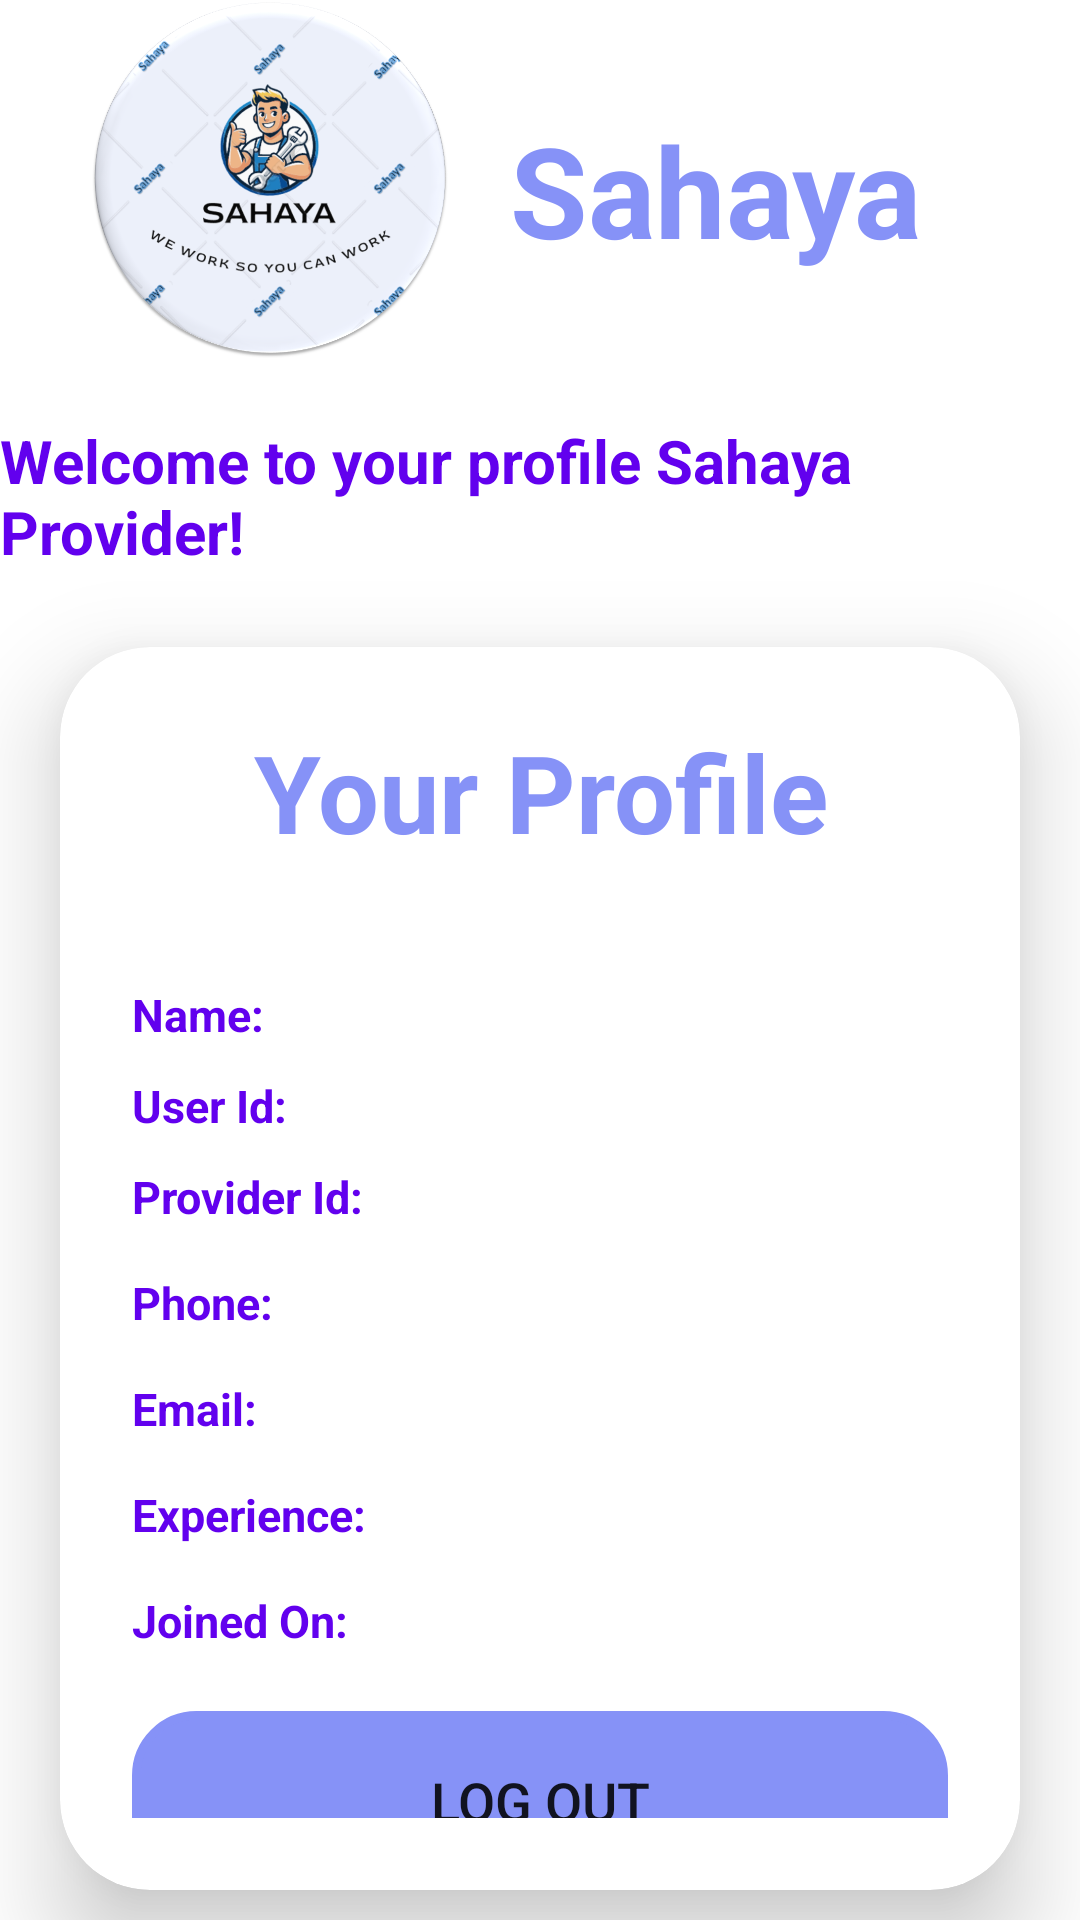

Android layout source for this screen:
<!-- AndroidManifest.xml: application theme Theme.SahayaApp -->
<!-- res/layout/provider_profile.xml -->
<?xml version="1.0" encoding="utf-8"?>
<LinearLayout
    xmlns:android="http://schemas.android.com/apk/res/android"
    xmlns:app="http://schemas.android.com/apk/res-auto"
    xmlns:tools="http://schemas.android.com/tools"
    android:layout_width="match_parent"
    android:layout_height="match_parent"
    android:orientation="vertical"
    android:gravity="center"
    tools:context=".MainActivity">

    <GridLayout
        android:layout_width="300dp"
        android:layout_height="wrap_content">

        <ImageView
            android:id="@+id/login_image"
            android:layout_width="120dp"
            android:layout_height="120dp"
            android:src="@drawable/img"
            android:layout_marginEnd="10dp"/>

        
        <TextView
            android:id="@+id/splashText"
            android:layout_width="wrap_content"
            android:layout_height="wrap_content"
            android:layout_marginTop="35dp"
            android:text="Sahaya"
            android:textColor="@color/purple"
            android:textSize="42sp"
            android:textStyle="bold"
            android:layout_centerVertical="true"
            android:layout_toRightOf="@id/login_image"
            android:layout_marginLeft="10dp">
        </TextView>

    </GridLayout>

    <TextView
        android:id="@+id/admin_welcome"
        android:layout_width="wrap_content"
        android:layout_height="wrap_content"
        android:paddingTop="20dp"
        android:text="Welcome to your profile Sahaya Provider!"
        android:textSize="20sp"
        android:textStyle="bold"
        android:textColor="@color/purple_500"
        android:paddingBottom="20dp"/>

    <androidx.cardview.widget.CardView
        android:layout_width="match_parent"
        android:layout_height="wrap_content"
        android:layout_marginTop="5dp"
        app:cardCornerRadius="30dp"
        android:layout_marginLeft="20dp"
        android:layout_marginRight="20dp"
        android:layout_marginBottom="10dp"
        app:cardElevation="20dp"
        android:background="@drawable/custom_edittext">

        <LinearLayout
            android:layout_width="match_parent"
            android:layout_height="wrap_content"
            android:layout_gravity="center"
            android:orientation="vertical"
            android:padding="24dp">

            <TextView
                android:id="@+id/loginText"
                android:layout_width="match_parent"
                android:layout_height="wrap_content"
                android:text="Your Profile"
                android:layout_marginBottom="30dp"
                android:textAlignment="center"
                android:textColor="@color/purple"
                android:textSize="36sp"
                android:textStyle="bold" />

            <TextView
                android:id="@+id/provider_name"
                android:layout_width="wrap_content"
                android:layout_height="wrap_content"
                android:text="Name:  "
                android:paddingTop="10dp"
                android:textColor="@color/purple_500"
                android:textStyle="bold"
                android:textSize="15sp" />

            <TextView
                android:id="@+id/provideruser_id"
                android:layout_width="wrap_content"
                android:layout_height="wrap_content"
                android:text="User Id:  "
                android:paddingTop="10dp"
                android:textColor="@color/purple_500"
                android:textStyle="bold"
                android:textSize="15sp" />

            <TextView
                android:id="@+id/provider_id"
                android:layout_width="wrap_content"
                android:layout_height="wrap_content"
                android:text="Provider Id:  "
                android:paddingTop="10dp"
                android:textColor="@color/purple_500"
                android:textStyle="bold"
                android:textSize="15sp" />


            <TextView
                android:id="@+id/provider_phone"
                android:layout_width="wrap_content"
                android:layout_height="wrap_content"
                android:text="Phone:  "
                android:paddingTop="15dp"
                android:textStyle="bold"
                android:textColor="@color/purple_500"
                android:textSize="15sp"/>

            <TextView
                android:id="@+id/provider_email"
                android:layout_width="wrap_content"
                android:layout_height="wrap_content"
                android:text="Email:  "
                android:paddingTop="15dp"
                android:textColor="@color/purple_500"
                android:textStyle="bold"
                android:textSize="15sp" />

            <TextView
                android:id="@+id/provider_experience"
                android:layout_width="wrap_content"
                android:layout_height="wrap_content"
                android:text="Experience:  "
                android:paddingTop="15dp"
                android:textStyle="bold"
                android:textColor="@color/purple_500"
                android:textSize="15sp" />

            <TextView
                android:id="@+id/provider_created_at"
                android:layout_width="wrap_content"
                android:layout_height="wrap_content"
                android:text="Joined On:  "
                android:paddingTop="15dp"
                android:textStyle="bold"
                android:textColor="@color/purple_500"
                android:textSize="15sp" />

            <Button
                android:id="@+id/logoutButton2"
                android:layout_width="match_parent"
                android:layout_height="60dp"
                android:layout_marginTop="20dp"
                android:background="@drawable/custom_edittext"
                android:backgroundTint="@color/purple"
                android:text="Log Out"
                android:textSize="18sp"/>

        </LinearLayout>

    </androidx.cardview.widget.CardView>


</LinearLayout>
<!-- resources referenced by this layout -->
<resources>
  <color name="purple">#8692f7</color>
  <color name="purple_500">#FF6200EE</color>
  <!-- drawable custom_edittext (drawable) -->
  <?xml version="1.0" encoding="utf-8"?>
  <shape
      xmlns:android="http://schemas.android.com/apk/res/android"
         android:shape="rectangle">
  
         <stroke
             android:width="3dp"
                android:color="@color/purple"/>
         <corners
                android:radius="20dp"/>
  </shape>
  <!-- drawable img: png bitmap (drawable, 248680 bytes) -->
  <style name="Theme.SahayaApp" parent="Theme.MaterialComponents.DayNight.DarkActionBar">
          
          <item name="colorPrimary">@color/purple_500</item>
          <item name="colorPrimaryVariant">@color/purple_700</item>
          <item name="colorOnPrimary">@color/white</item>
          
          <item name="colorSecondary">@color/teal_200</item>
          <item name="colorSecondaryVariant">@color/teal_700</item>
          <item name="colorOnSecondary">@color/black</item>
          
          <item name="android:statusBarColor">?attr/colorPrimaryVariant</item>
          
      </style>
  <color name="purple_700">#FF3700B3</color>
  <color name="white">#FFFFFFFF</color>
  <color name="teal_200">#FF03DAC5</color>
  <color name="teal_700">#FF018786</color>
  <color name="black">#FF000000</color>
</resources>
